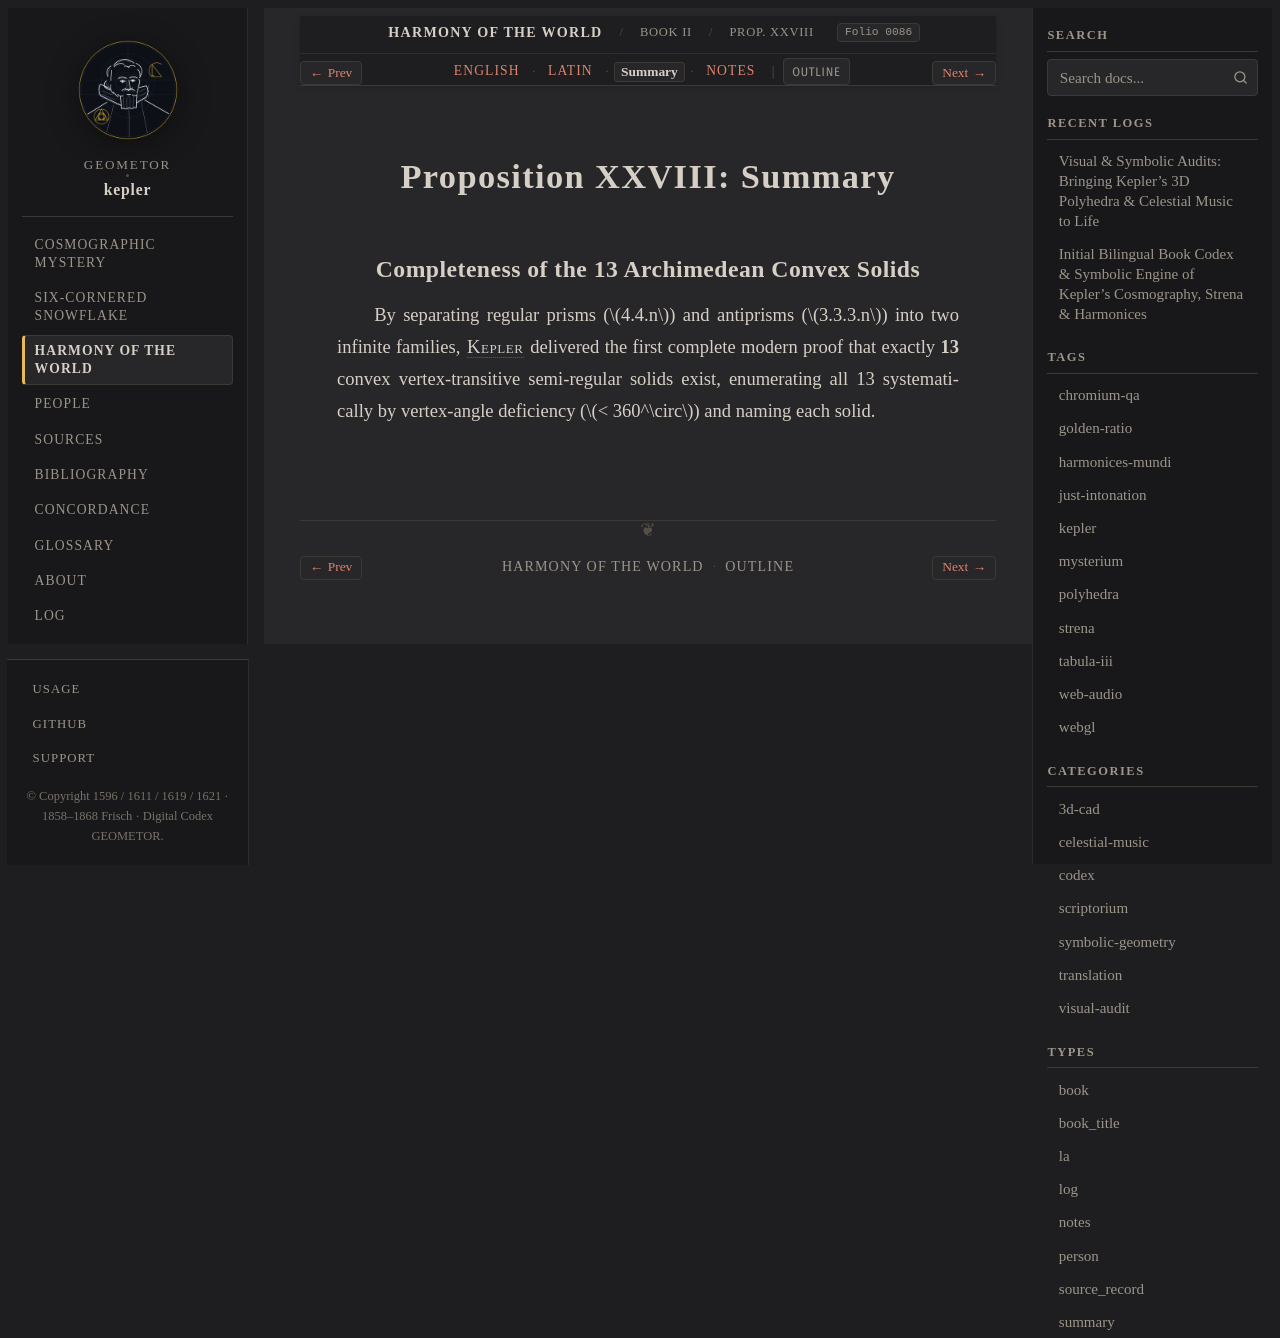

repository: geometor/kepler · page: harmonices_mundi/liber_ii/prop_28/summary.html · generator: sphinx

:type: summary
:layout: book
:canonical_id: Prop. XXVIII
:order: 17
:folio: harmonices_mundi:0086

.. _hm-liber-ii-prop_28-summary:

Proposition XXVIII: Summary
===========================

Completeness of the 13 Archimedean Convex Solids
------------------------------------------------

By separating regular prisms (:math:`4.4.n`) and antiprisms (:math:`3.3.3.n`) into two infinite families, :person:`Kepler <kepler>` delivered the first complete modern proof that exactly **13** convex vertex-transitive semi-regular solids exist, enumerating all 13 systematically by vertex-angle deficiency (:math:`< 360^\circ`) and naming each solid.
